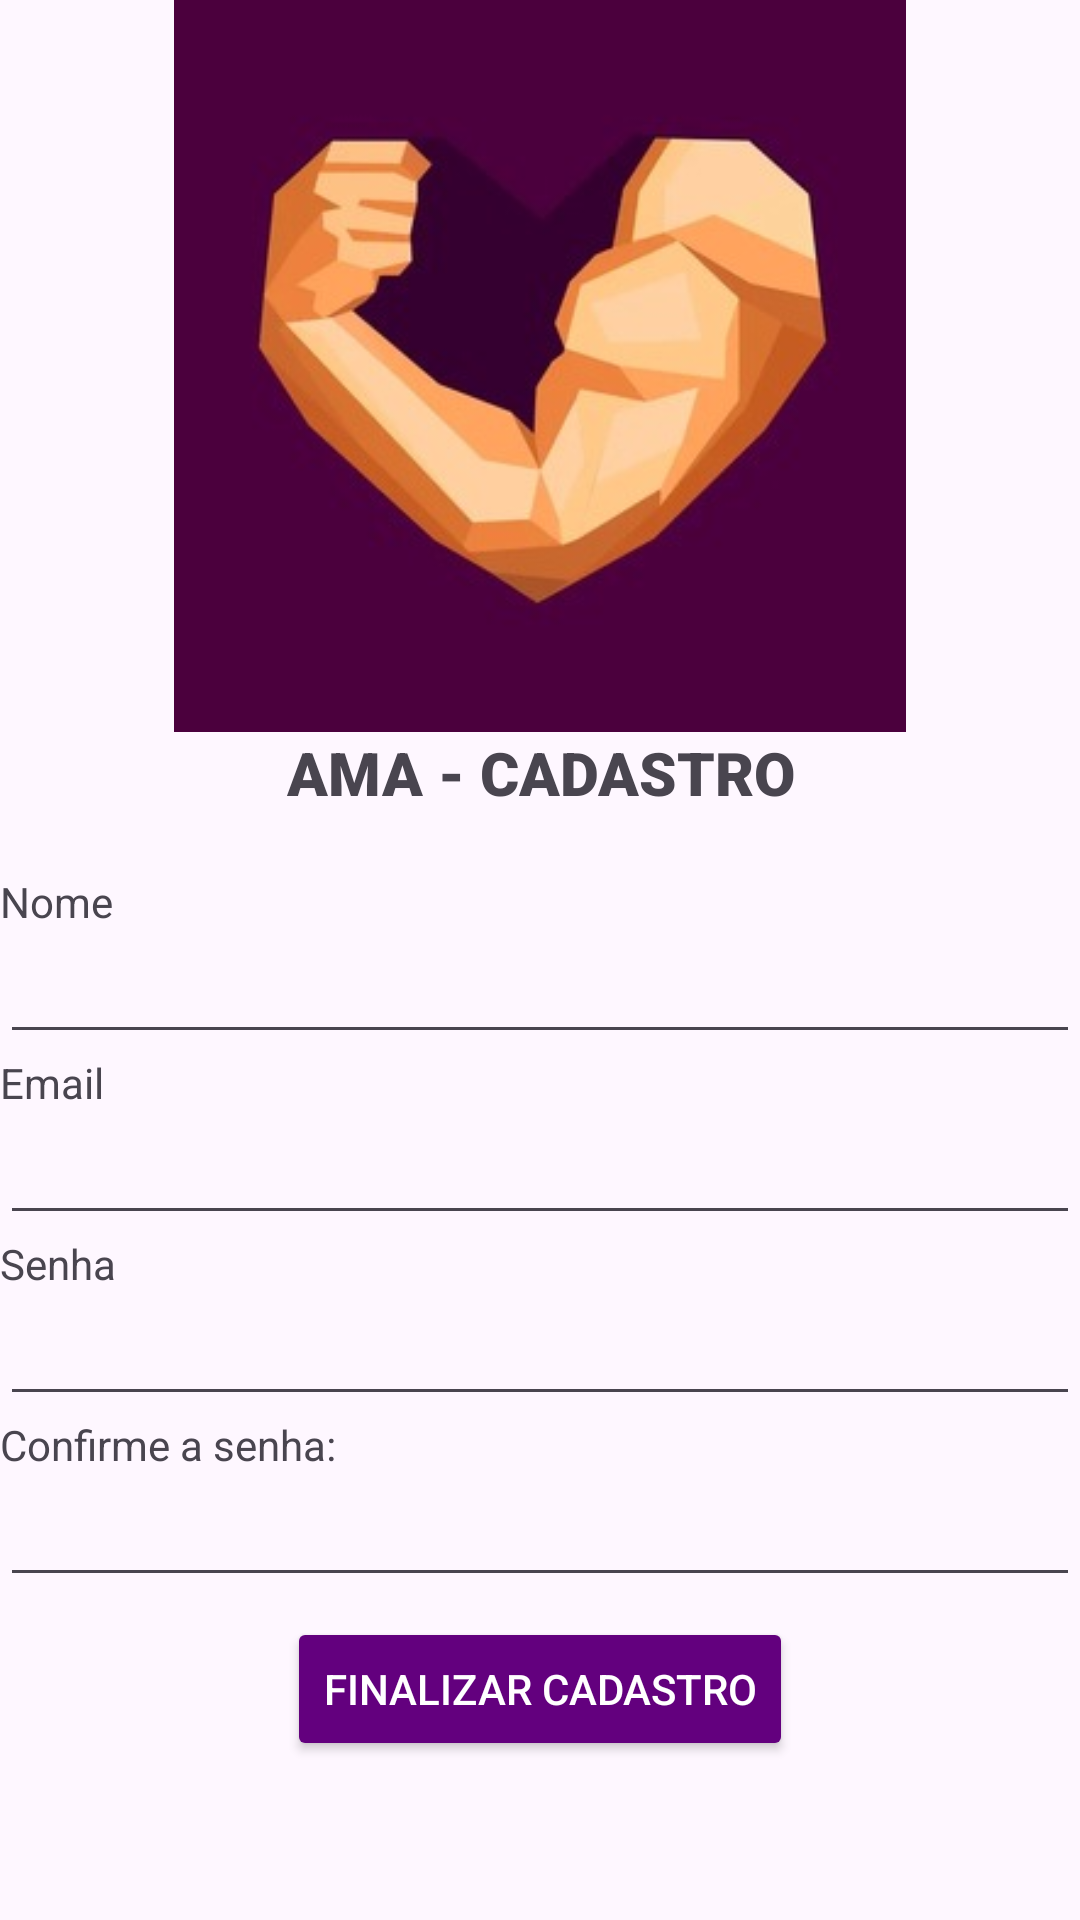

This screen was rendered from an Android layout file. Write that file and the resources it references.
<!-- AndroidManifest.xml: application theme Theme.Projeto_AMA_20 -->
<!-- res/layout/activity_tela_cadastro.xml -->
<?xml version="1.0" encoding="utf-8"?>
<LinearLayout xmlns:android="http://schemas.android.com/apk/res/android"
    android:layout_width="match_parent"
    android:layout_height="match_parent"
    android:layout_margin="10px"
    android:orientation="vertical">

    <ImageView
        android:layout_width="fill_parent"
        android:layout_height="244dp"
        android:src="@drawable/img_ama"
        android:id="@+id/imgcadastro"/>
    <TextView
        android:layout_width="fill_parent"
        android:layout_height="wrap_content"
        android:text="AMA - CADASTRO"
        android:fontFamily="sans-serif-black"
        android:textSize="20sp"
        android:textAlignment="center" />


    <ScrollView
        android:layout_width="match_parent"
        android:layout_height="match_parent">

        <LinearLayout
            android:layout_width="match_parent"
            android:layout_height="wrap_content"
            android:orientation="vertical" >

            <TextView
                android:id="@+id/lblnome"
                android:layout_width="wrap_content"
                android:layout_height="wrap_content"
                android:layout_marginTop="20dp"
                android:text="Nome" />

            <EditText
                android:id="@+id/txtnome"
                android:layout_width="fill_parent"
                android:layout_height="wrap_content" />

            <TextView
                android:id="@+id/lblemailcadastro"
                android:layout_width="wrap_content"
                android:layout_height="wrap_content"
                android:text="Email" />

            <EditText
                android:id="@+id/txtemailcadastro"
                android:layout_width="fill_parent"
                android:layout_height="wrap_content" />


            <TextView
                android:id="@+id/lblsenhacadastro"
                android:layout_width="wrap_content"
                android:layout_height="wrap_content"
                android:text="Senha" />

            <EditText
                android:id="@+id/txtsenhacadastro"
                android:layout_width="fill_parent"
                android:layout_height="wrap_content"
                android:inputType="textPassword" />

            <TextView
                android:id="@+id/lblconfsenha"
                android:layout_width="wrap_content"
                android:layout_height="wrap_content"
                android:text="Confirme a senha:"/>

            <EditText
                android:id="@+id/txtconfsenha"
                android:layout_width="fill_parent"
                android:layout_height="wrap_content"
                android:inputType="textPassword"/>


            <Button
                android:id="@+id/btfinalizarcad"
                android:layout_width="wrap_content"
                android:layout_height="wrap_content"
                android:layout_gravity="center"
                android:layout_marginTop="20px"
                android:backgroundTint="#63007E"
                android:text="Finalizar Cadastro"
                android:textColor="@color/white" />
        </LinearLayout>
    </ScrollView>

</LinearLayout>
<!-- resources referenced by this layout -->
<resources>
  <!-- drawable img_ama: jpeg bitmap (drawable, 12317 bytes) -->
  <style name="Theme.Projeto_AMA_20" parent="Base.Theme.Projeto_AMA_20" />
  <style name="Base.Theme.Projeto_AMA_20" parent="Theme.Material3.DayNight.NoActionBar">
          
          
      </style>
  <!-- not gathered from this repository: default colours our renderer supplied (Android Studio template values) -->
  <color name="white">#FFFFFFFF</color>
</resources>
